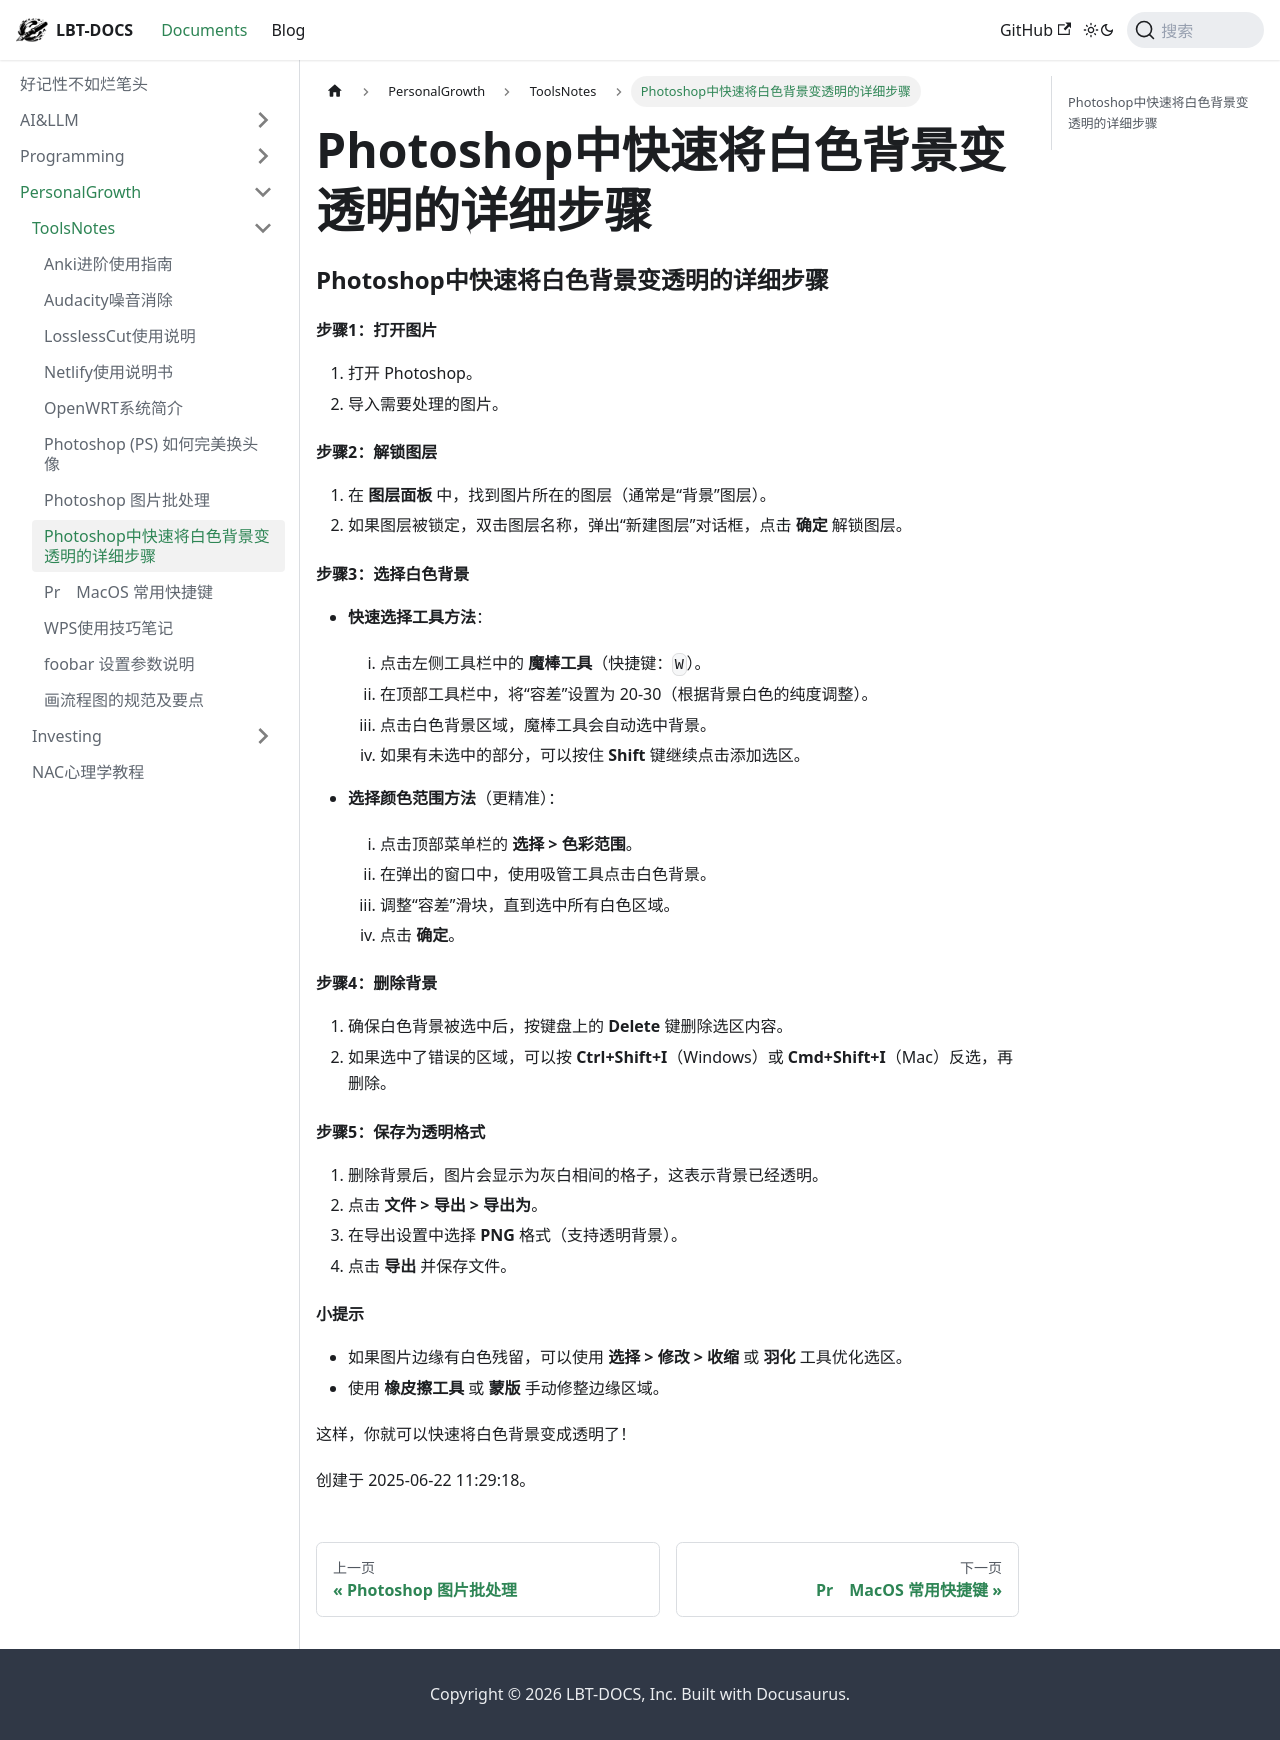

repository: fhvknb/lbt-docs · page: docs/PersonalGrowth/ToolsNotes/Photoshop中快速将白色背景变透明的详细步骤.html · generator: docusaurus

### Photoshop中快速将白色背景变透明的详细步骤

#### 步骤1：打开图片
1. 打开 Photoshop。
2. 导入需要处理的图片。

#### 步骤2：解锁图层
1. 在 **图层面板** 中，找到图片所在的图层（通常是“背景”图层）。
2. 如果图层被锁定，双击图层名称，弹出“新建图层”对话框，点击 **确定** 解锁图层。

#### 步骤3：选择白色背景
- **快速选择工具方法**：
  1. 点击左侧工具栏中的 **魔棒工具**（快捷键：`W`）。
  2. 在顶部工具栏中，将“容差”设置为 20-30（根据背景白色的纯度调整）。
  3. 点击白色背景区域，魔棒工具会自动选中背景。
  4. 如果有未选中的部分，可以按住 **Shift** 键继续点击添加选区。
  
- **选择颜色范围方法**（更精准）：
  1. 点击顶部菜单栏的 **选择 > 色彩范围**。
  2. 在弹出的窗口中，使用吸管工具点击白色背景。
  3. 调整“容差”滑块，直到选中所有白色区域。
  4. 点击 **确定**。

#### 步骤4：删除背景
1. 确保白色背景被选中后，按键盘上的 **Delete** 键删除选区内容。
2. 如果选中了错误的区域，可以按 **Ctrl+Shift+I**（Windows）或 **Cmd+Shift+I**（Mac）反选，再删除。

#### 步骤5：保存为透明格式
1. 删除背景后，图片会显示为灰白相间的格子，这表示背景已经透明。
2. 点击 **文件 > 导出 > 导出为**。
3. 在导出设置中选择 **PNG** 格式（支持透明背景）。
4. 点击 **导出** 并保存文件。

#### 小提示
- 如果图片边缘有白色残留，可以使用 **选择 > 修改 > 收缩** 或 **羽化** 工具优化选区。
- 使用 **橡皮擦工具** 或 **蒙版** 手动修整边缘区域。

这样，你就可以快速将白色背景变成透明了！

创建于 2025-06-22 11:29:18。
